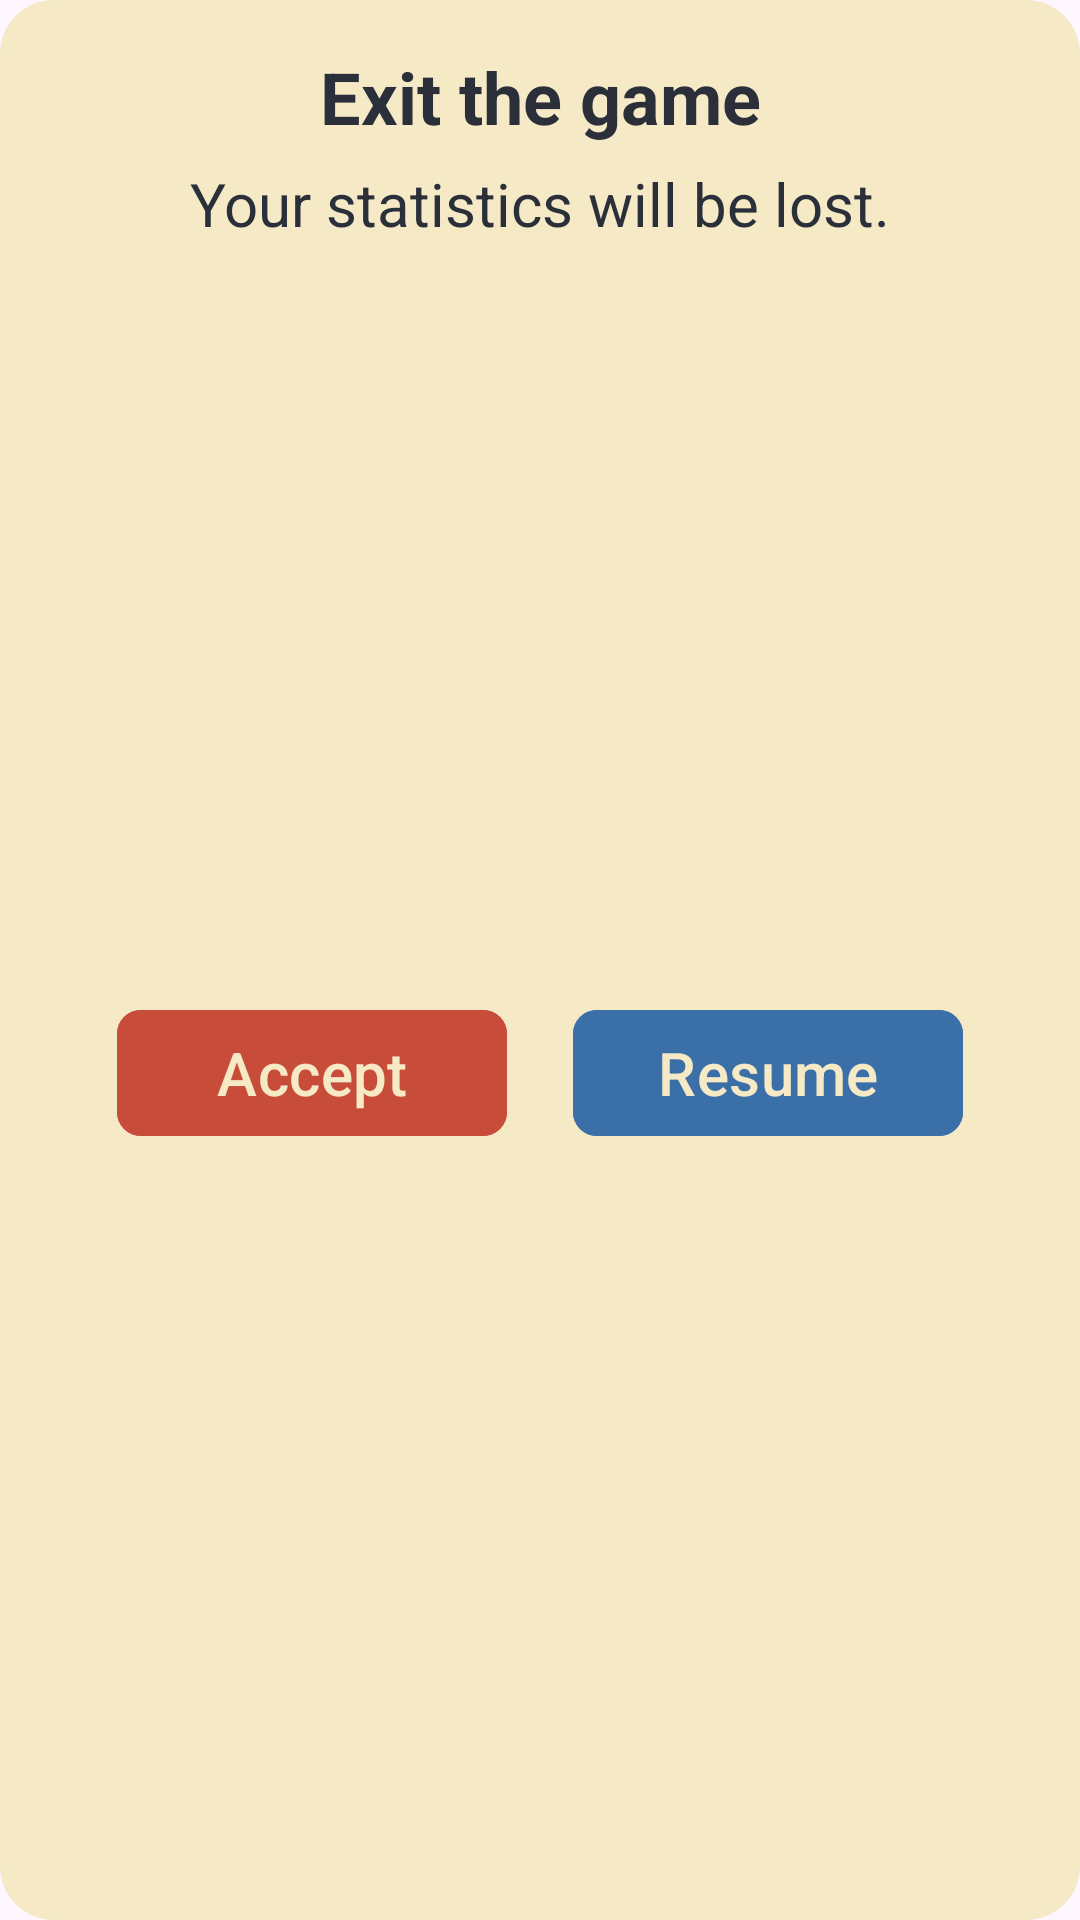

This screen was rendered from an Android layout file. Write that file and the resources it references.
<!-- AndroidManifest.xml: application theme Theme.DigimonMemories -->
<!-- res/layout/dialog_confirmation.xml -->
<?xml version="1.0" encoding="utf-8"?>
<androidx.constraintlayout.widget.ConstraintLayout xmlns:android="http://schemas.android.com/apk/res/android"
    android:layout_width="320dp"
    android:layout_height="wrap_content"
    android:background="@drawable/bg_rounded_dialog"
    xmlns:app="http://schemas.android.com/apk/res-auto">

    <TextView
        android:id="@+id/tv_title"
        android:layout_width="match_parent"
        android:layout_height="wrap_content"
        android:fontFamily="sans-serif"
        android:text="@string/exit_the_game"
        android:textAlignment="center"
        android:textColor="@color/main_gray"
        android:textSize="24sp"
        android:textStyle="bold"
        app:layout_constraintEnd_toEndOf="parent"
        app:layout_constraintStart_toStartOf="parent"
        app:layout_constraintTop_toTopOf="parent" />

    <TextView
        android:id="@+id/sub_title"
        android:layout_width="match_parent"
        android:layout_height="wrap_content"
        android:layout_marginTop="6dp"
        android:text="@string/your_statistics_will_be_lost"
        android:textAlignment="center"
        android:textColor="@color/main_gray"
        android:textSize="20sp"
        app:layout_constraintEnd_toEndOf="parent"
        app:layout_constraintStart_toStartOf="parent"
        app:layout_constraintTop_toBottomOf="@id/tv_title" />

    <com.google.android.material.button.MaterialButton
        android:id="@+id/btn_accept"
        android:layout_width="130dp"
        android:layout_height="50dp"
        android:layout_marginTop="10dp"
        android:backgroundTint="@color/alert_orange"
        android:text="@string/accept"
        android:textAlignment="center"
        android:textColor="@color/secondary_yellow"
        android:textSize="20sp"
        app:cornerRadius="8dp"
        android:layout_marginEnd="22dp"
        app:layout_constraintHorizontal_chainStyle="packed"
        app:layout_constraintEnd_toStartOf="@id/btn_cancel"
        app:layout_constraintBottom_toBottomOf="parent"
        app:layout_constraintStart_toStartOf="parent"
        app:layout_constraintTop_toBottomOf="@id/sub_title" />

    <com.google.android.material.button.MaterialButton
        android:id="@+id/btn_cancel"
        android:layout_width="130dp"
        android:layout_height="50dp"
        android:layout_marginTop="10dp"
        android:backgroundTint="@color/main_blue"
        android:text="@string/resume"
        android:textAlignment="center"
        android:textColor="@color/secondary_yellow"
        android:textSize="20sp"
        app:layout_constraintStart_toEndOf="@id/btn_accept"
        app:cornerRadius="8dp"
        app:layout_constraintEnd_toEndOf="parent"
        app:layout_constraintBottom_toBottomOf="parent"
        app:layout_constraintTop_toBottomOf="@id/sub_title" />

</androidx.constraintlayout.widget.ConstraintLayout>
<!-- resources referenced by this layout -->
<resources>
  <color name="alert_orange">#C84C3A</color>
  <color name="main_blue">#3A6FA8</color>
  <color name="main_gray">#2A2F3A</color>
  <color name="secondary_yellow">#F5E9C6</color>
  <!-- drawable bg_rounded_dialog (drawable) -->
  <?xml version="1.0" encoding="utf-8"?>
  <shape xmlns:android="http://schemas.android.com/apk/res/android">
      <solid android:color="@color/secondary_yellow" /> <corners android:radius="18dp" /> <padding android:bottom="16dp" android:left="16dp" android:right="16dp" android:top="16dp" />
  </shape>
  <string name="accept">Accept</string>
  <string name="exit_the_game">Exit the game</string>
  <string name="resume">Resume</string>
  <string name="your_statistics_will_be_lost">Your statistics will be lost.</string>
  <style name="Theme.DigimonMemories" parent="Base.Theme.DigimonMemories" />
  <style name="Base.Theme.DigimonMemories" parent="Theme.Material3.DayNight.NoActionBar">
          
          <item name="colorPrimary">@color/main_green</item>
          <item name="android:windowLightStatusBar">true</item>
      </style>
  <color name="main_green">#4FA36B</color>
</resources>
